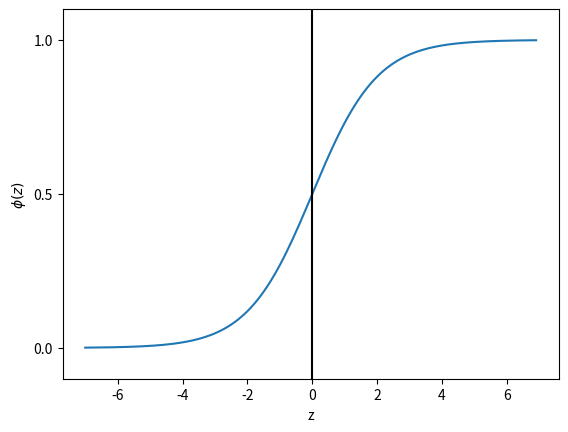

Write Python code to recreate this figure.
import matplotlib.pyplot as plt
import numpy as np


def sigmoid(z):
    return 1.0 / (1.0 + np.exp(-z))


z = np.arange(-7, 7, 0.1)
phi_z = sigmoid(z)
plt.plot(z, phi_z)
plt.axvline(0.0, color='k')
plt.axhspan(0.0, 1.0, facecolor='1.0', alpha=1.0, ls='dotted')
plt.yticks([0.0, 0.5, 1.0])
plt.ylim(-0.1, 1.1)
plt.xlabel('z')
plt.ylabel('$\phi (z)$')
plt.show()